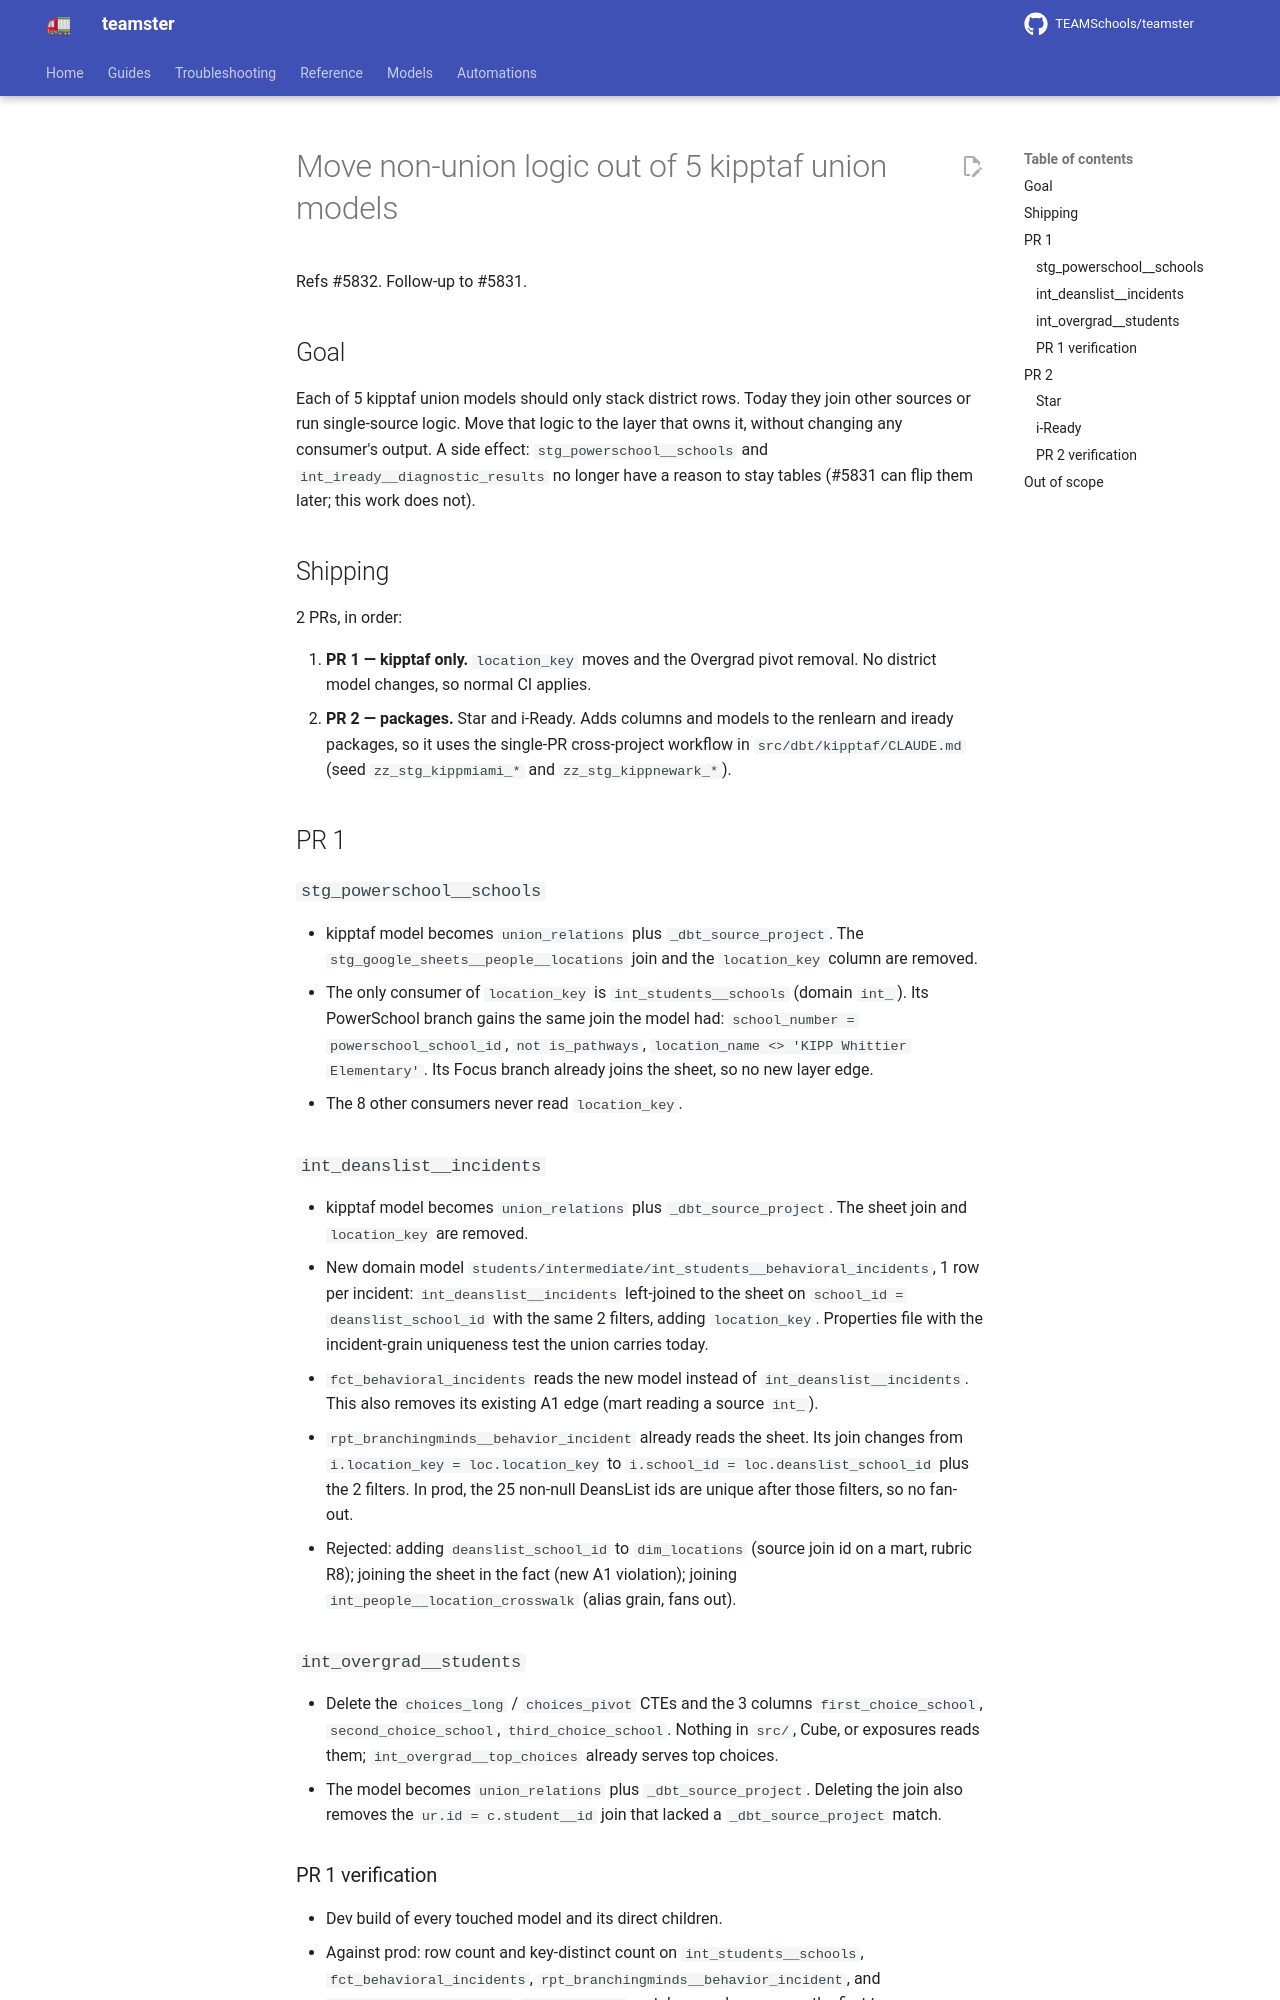

repository: TEAMSchools/teamster · page: superpowers/specs/2026-10-09-kipptaf-union-cleanup-design/index.html · generator: mkdocs

# Move non-union logic out of 5 kipptaf union models

Refs #5832. Follow-up to #5831.

## Goal

Each of 5 kipptaf union models should only stack district rows. Today they join
other sources or run single-source logic. Move that logic to the layer that owns
it, without changing any consumer's output. A side effect:
`stg_powerschool__schools` and `int_iready__diagnostic_results` no longer have a
reason to stay tables (#5831 can flip them later; this work does not).

## Shipping

2 PRs, in order:

1. **PR 1 — kipptaf only.** `location_key` moves and the Overgrad pivot removal.
   No district model changes, so normal CI applies.
2. **PR 2 — packages.** Star and i-Ready. Adds columns and models to the
   renlearn and iready packages, so it uses the single-PR cross-project workflow
   in `src/dbt/kipptaf/CLAUDE.md` (seed `zz_stg_kippmiami_*` and
   `zz_stg_kippnewark_*`).

## PR 1

### `stg_powerschool__schools`

- kipptaf model becomes `union_relations` plus `_dbt_source_project`. The
  `stg_google_sheets__people__locations` join and the `location_key` column are
  removed.
- The only consumer of `location_key` is `int_students__schools` (domain
  `int_`). Its PowerSchool branch gains the same join the model had:
  `school_number = powerschool_school_id`, `not is_pathways`,
  `location_name <> 'KIPP Whittier Elementary'`. Its Focus branch already joins
  the sheet, so no new layer edge.
- The 8 other consumers never read `location_key`.

### `int_deanslist__incidents`

- kipptaf model becomes `union_relations` plus `_dbt_source_project`. The sheet
  join and `location_key` are removed.
- New domain model `students/intermediate/int_students__behavioral_incidents`, 1
  row per incident: `int_deanslist__incidents` left-joined to the sheet on
  `school_id = deanslist_school_id` with the same 2 filters, adding
  `location_key`. Properties file with the incident-grain uniqueness test the
  union carries today.
- `fct_behavioral_incidents` reads the new model instead of
  `int_deanslist__incidents`. This also removes its existing A1 edge (mart
  reading a source `int_`).
- `rpt_branchingminds__behavior_incident` already reads the sheet. Its join
  changes from `i.location_key = loc.location_key` to
  `i.school_id = loc.deanslist_school_id` plus the 2 filters. In prod, the 25
  non-null DeansList ids are unique after those filters, so no fan-out.
- Rejected: adding `deanslist_school_id` to `dim_locations` (source join id on a
  mart, rubric R8); joining the sheet in the fact (new A1 violation); joining
  `int_people__location_crosswalk` (alias grain, fans out).

### `int_overgrad__students`

- Delete the `choices_long` / `choices_pivot` CTEs and the 3 columns
  `first_choice_school`, `second_choice_school`, `third_choice_school`. Nothing
  in `src/`, Cube, or exposures reads them; `int_overgrad__top_choices` already
  serves top choices.
- The model becomes `union_relations` plus `_dbt_source_project`. Deleting the
  join also removes the `ur.id = c.student__id` join that lacked a
  `_dbt_source_project` match.

### PR 1 verification

- Dev build of every touched model and its direct children.
- Against prod: row count and key-distinct count on `int_students__schools`,
  `fct_behavioral_incidents`, `rpt_branchingminds__behavior_incident`, and
  `int_overgrad__students`; `location_key` matches prod per row on the first
  two.
- The 3 Overgrad columns are the only intended schema change.

## PR 2
